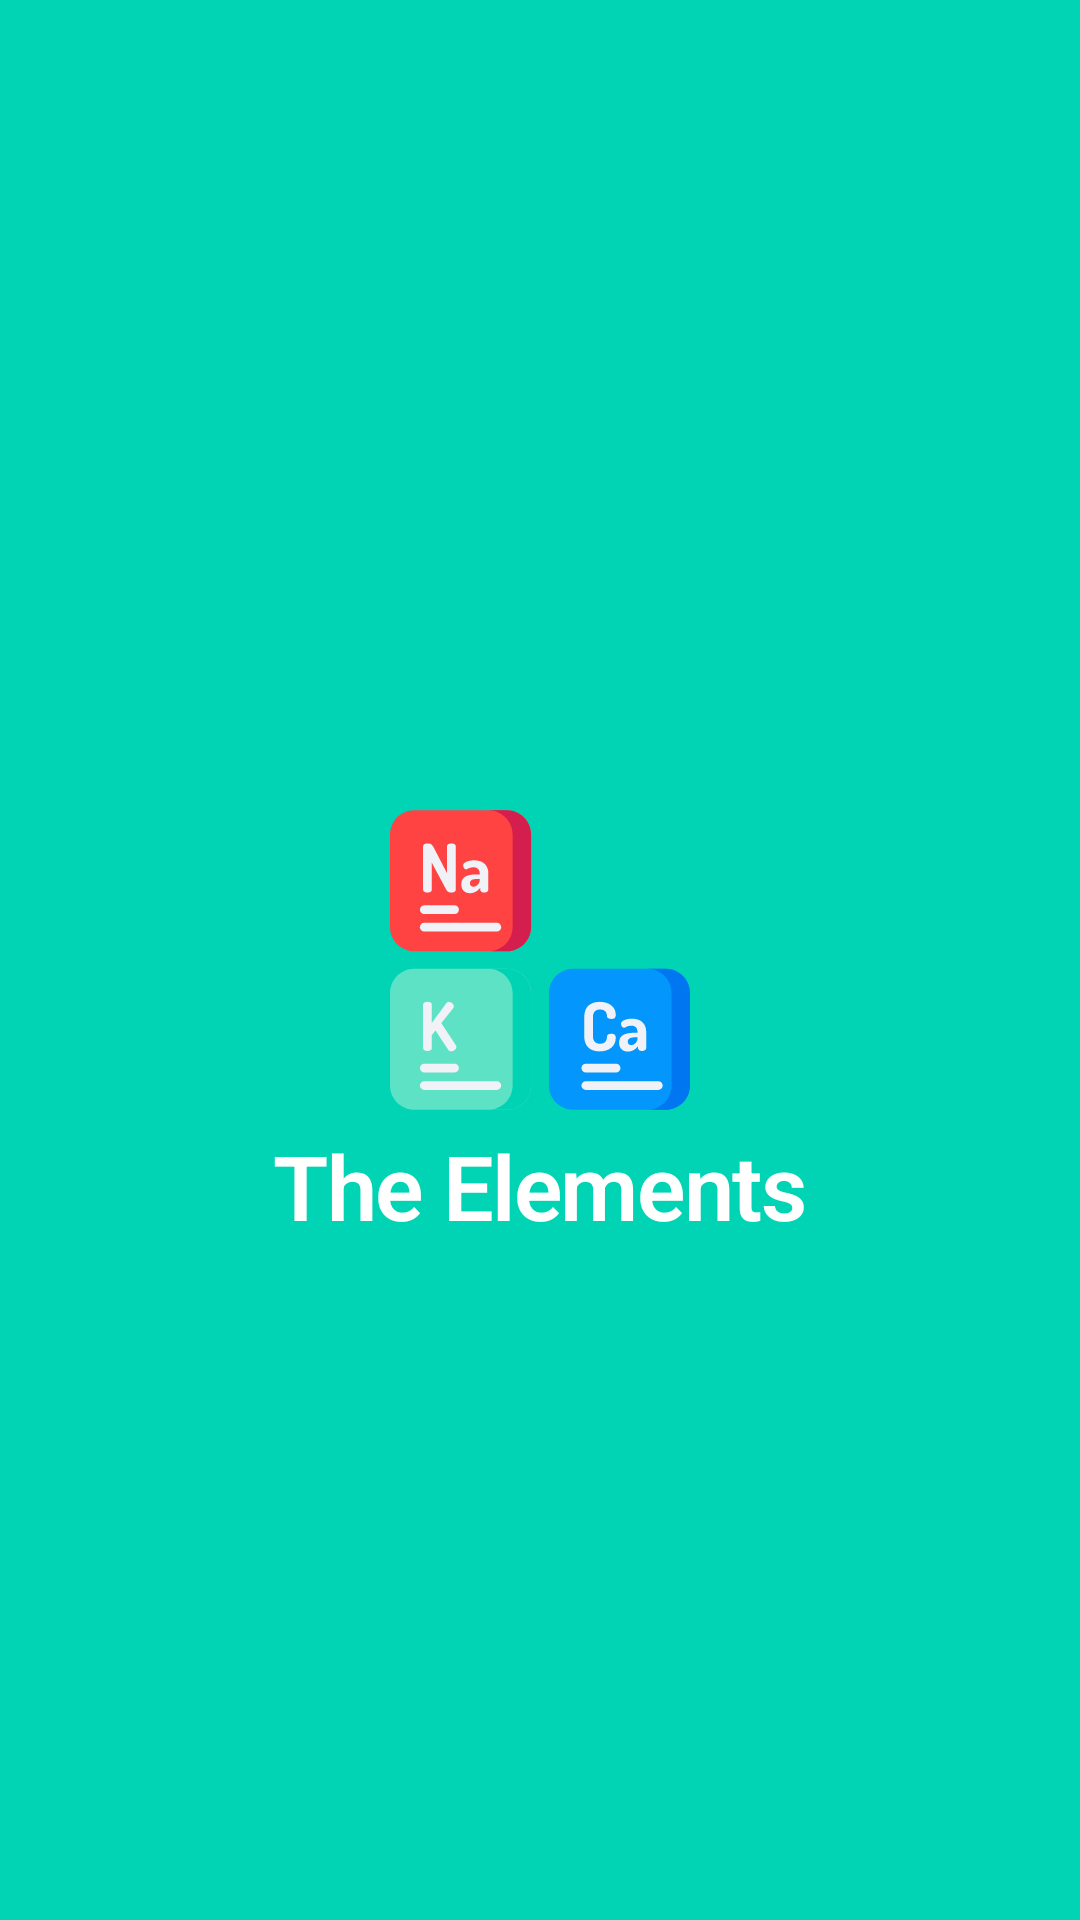

This screen was rendered from an Android layout file. Write that file and the resources it references.
<!-- AndroidManifest.xml: application theme AppTheme -->
<!-- res/layout/activity_splashscreen.xml -->
<?xml version="1.0" encoding="utf-8"?>
<layout xmlns:android="http://schemas.android.com/apk/res/android"
    xmlns:app="http://schemas.android.com/apk/res-auto"
    xmlns:tools="http://schemas.android.com/tools">

    <androidx.constraintlayout.widget.ConstraintLayout
        android:layout_width="match_parent"
        android:layout_height="match_parent"
        android:background="@color/colorPrimary"
        tools:context=".views.activities.SplashScreenActivity">

        

        <com.google.android.material.imageview.ShapeableImageView
            android:id="@+id/imgViewAppIcon"
            android:layout_width="100dp"
            android:layout_height="100dp"
            android:src="@drawable/ic_periodic_table"
            app:layout_constraintBottom_toBottomOf="parent"
            app:layout_constraintEnd_toEndOf="parent"
            app:layout_constraintHorizontal_bias="0.5"
            app:layout_constraintStart_toStartOf="parent"
            app:layout_constraintTop_toTopOf="parent"
            app:layout_constraintVertical_bias="0.5"
            app:shapeAppearanceOverlay="@style/circleImageView" />

        <com.google.android.material.textview.MaterialTextView
            android:id="@+id/textView"
            style="@style/TextAppearance.MaterialComponents.Headline1"
            android:layout_width="0dp"
            android:layout_height="wrap_content"
            android:layout_marginTop="5dp"
            android:gravity="center"
            android:text="The Elements"
            android:textColor="@android:color/white"
            android:textSize="30sp"
            android:textStyle="bold"
            app:layout_constraintEnd_toEndOf="parent"
            app:layout_constraintStart_toStartOf="parent"
            app:layout_constraintTop_toBottomOf="@+id/imgViewAppIcon" />


    </androidx.constraintlayout.widget.ConstraintLayout>
</layout>
<!-- resources referenced by this layout -->
<resources>
  <color name="colorPrimary">#01D4B4</color>
  <!-- drawable ic_periodic_table: vector/xml drawable (drawable, 5913 chars, omitted) -->
  <!-- drawable img_5: jpg bitmap (drawable, 163232 bytes) -->
  <style name="circleImageView" parent="">
          <item name="cornerFamily">rounded</item>
          <item name="cornerSize">5%</item>
      </style>
  <style name="AppTheme" parent="Theme.MaterialComponents.DayNight">
          
          <item name="colorPrimary">@color/colorPrimary</item>
          <item name="colorPrimaryDark">@color/colorPrimaryDark</item>
          <item name="colorAccent">@color/colorAccent</item>
      </style>
  <color name="colorPrimaryDark">#018AD4</color>
  <color name="colorAccent">#D40121</color>
</resources>
